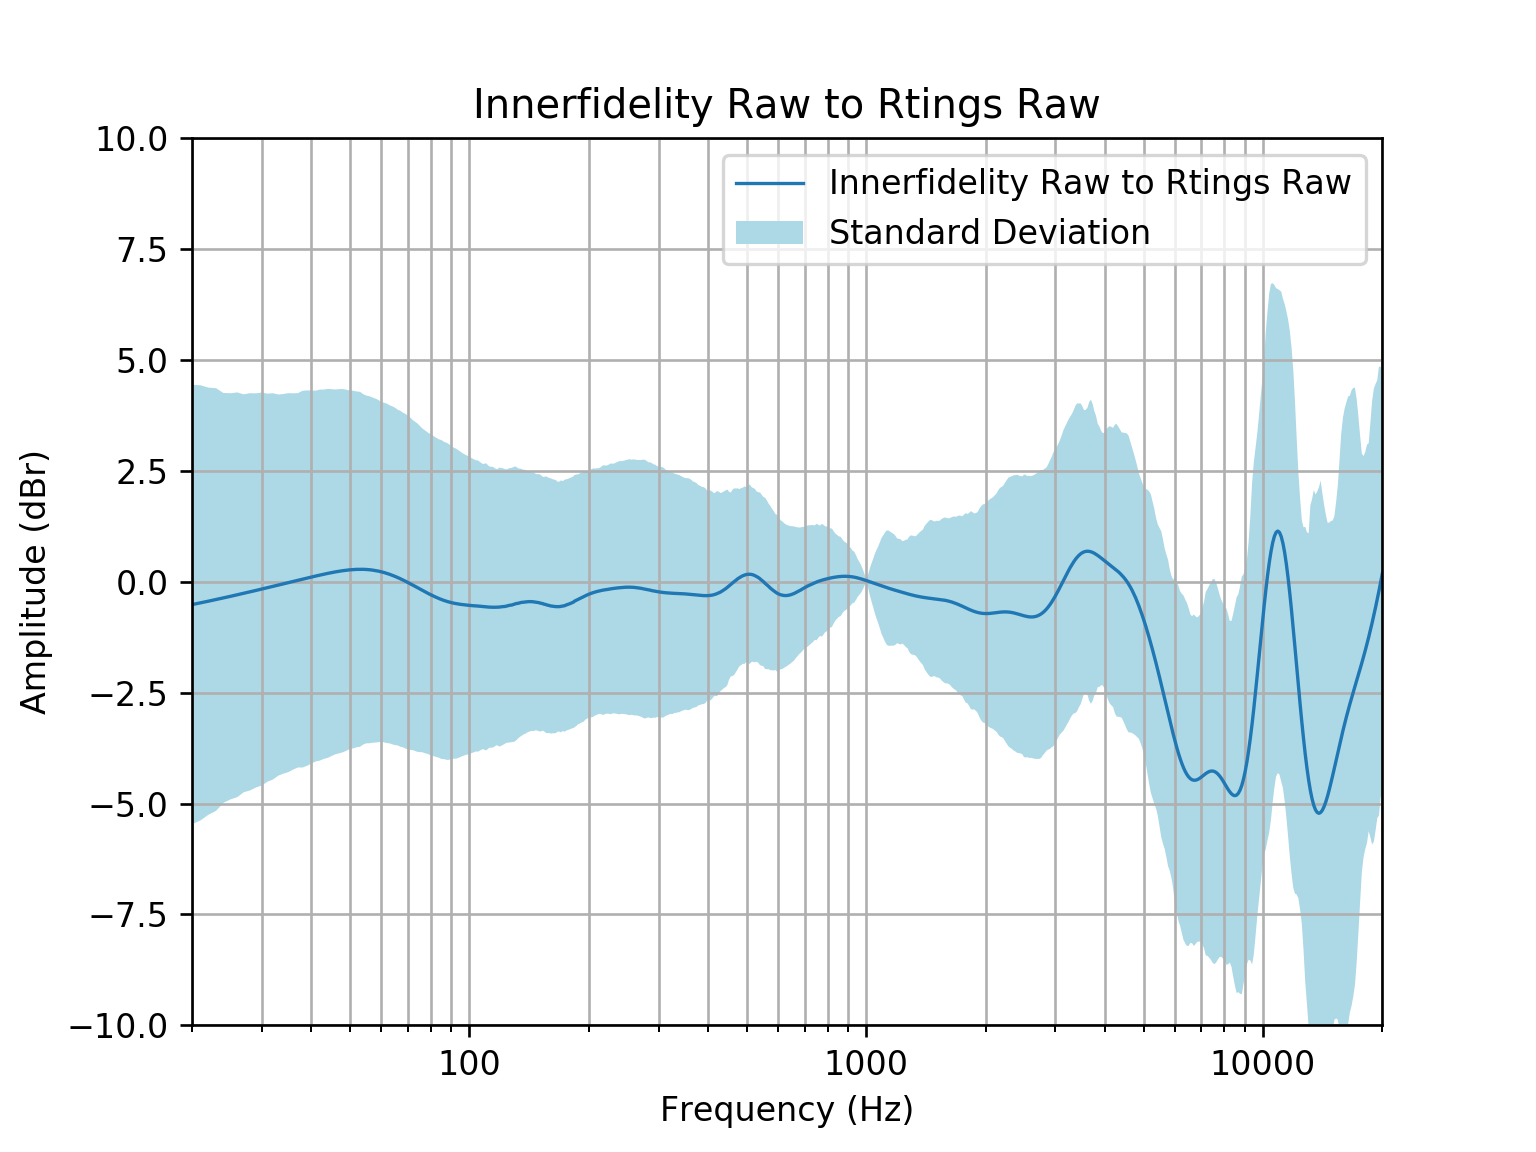

Values plotted in this chart, from the file beside it:
frequency, raw
20, -0.51
21, -0.48
22, -0.44
23, -0.40
24, -0.36
25, -0.33
26, -0.29
27, -0.26
28, -0.23
29, -0.20
30, -0.16
31, -0.13
32, -0.10
33, -0.07
34, -0.05
35, -0.02
36, 0.01
37, 0.03
38, 0.06
39, 0.08
40, 0.11
41, 0.13
42, 0.15
43, 0.17
44, 0.19
45, 0.21
46, 0.22
47, 0.24
48, 0.25
49, 0.26
50, 0.27
51, 0.28
52, 0.28
53, 0.28
54, 0.28
55, 0.28
56, 0.27
57, 0.26
58, 0.25
59, 0.24
60, 0.22
61, 0.21
62, 0.19
63, 0.17
64, 0.14
65, 0.12
66, 0.09
67, 0.07
68, 0.04
69, 0.01
70, -0.02
71, -0.05
72, -0.07
73, -0.10
74, -0.13
75, -0.16
76, -0.19
77, -0.22
78, -0.24
79, -0.27
... 553 more rows
